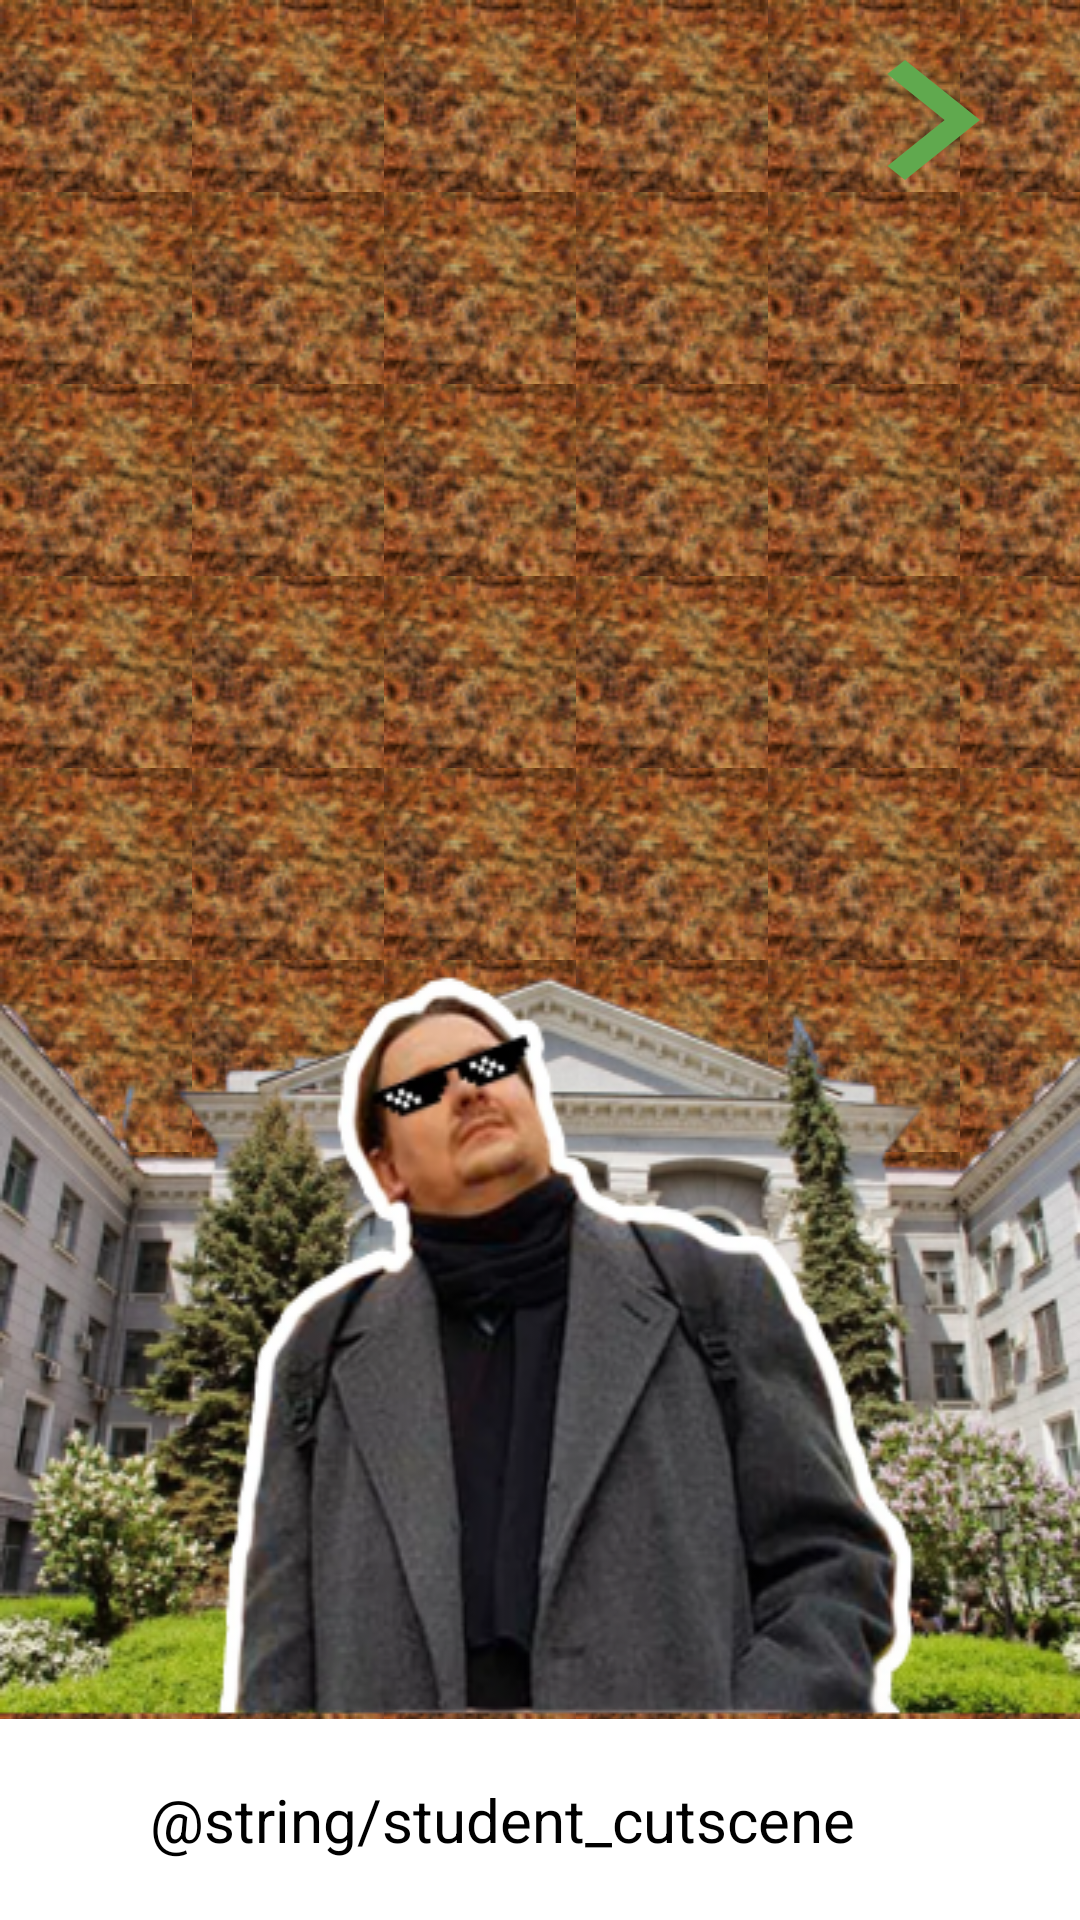

The Android layout XML behind this screen, and the referenced resources:
<!-- AndroidManifest.xml: application theme Theme.AppCompat.NoActionBar -->
<!-- res/layout/ac_cutscene_1.xml -->
<?xml version="1.0" encoding="utf-8"?>
<androidx.constraintlayout.widget.ConstraintLayout
    xmlns:android="http://schemas.android.com/apk/res/android"
    xmlns:app="http://schemas.android.com/apk/res-auto"
    android:layout_width="match_parent"
    android:layout_height="match_parent"
    android:orientation="horizontal"
    android:background="@drawable/background">

    <ImageButton
        android:id="@+id/ib_next"
        android:layout_width="100dp"
        android:layout_height="80dp"
        android:background="@drawable/next_button"
        app:layout_constraintEnd_toEndOf="parent"
        app:layout_constraintTop_toTopOf="parent" />
    <ImageView
        android:layout_width="wrap_content"
        android:layout_height="wrap_content"
        android:background="@drawable/student"
        app:layout_constraintBottom_toTopOf="@+id/tv_story"
        app:layout_constraintEnd_toEndOf="parent"
        app:layout_constraintStart_toStartOf="parent" />
    <TextView
        android:id="@+id/tv_story"
        android:layout_width="match_parent"
        android:layout_height="wrap_content"
        app:layout_constraintBottom_toBottomOf="parent"
        app:layout_constraintEnd_toEndOf="parent"
        app:layout_constraintStart_toStartOf="parent"
        android:paddingHorizontal="50dp"
        android:paddingVertical="20dp"
        android:background="@color/white"
        android:text="@string/student_cutscene"
        android:textColor="@color/black"
        android:textSize="20sp"/>

</androidx.constraintlayout.widget.ConstraintLayout>
<!-- resources referenced by this layout -->
<resources>
  <color name="black">#FF000000</color>
  <color name="white">#FFFFFFFF</color>
  
      // Custom colors
  <!-- drawable background (drawable) -->
  <?xml version="1.0" encoding="utf-8"?>
  <bitmap xmlns:android="http://schemas.android.com/apk/res/android"
      android:src="@drawable/sprite_sheet"
      android:tileMode="repeat" />
  <!-- drawable next_button (drawable) -->
  <vector android:autoMirrored="true" android:height="60dp"
      android:tint="#60A94E" android:viewportHeight="24"
      android:viewportWidth="24" android:width="60dp" xmlns:android="http://schemas.android.com/apk/res/android">
      <path android:fillColor="@android:color/white" android:pathData="M10,6L8.59,7.41 13.17,12l-4.58,4.59L10,18l6,-6z"/>
  </vector>
  <!-- drawable student: png bitmap (drawable, 186024 bytes) -->
  <!-- drawable sprite_sheet: png bitmap (drawable, 11213 bytes) -->
</resources>
